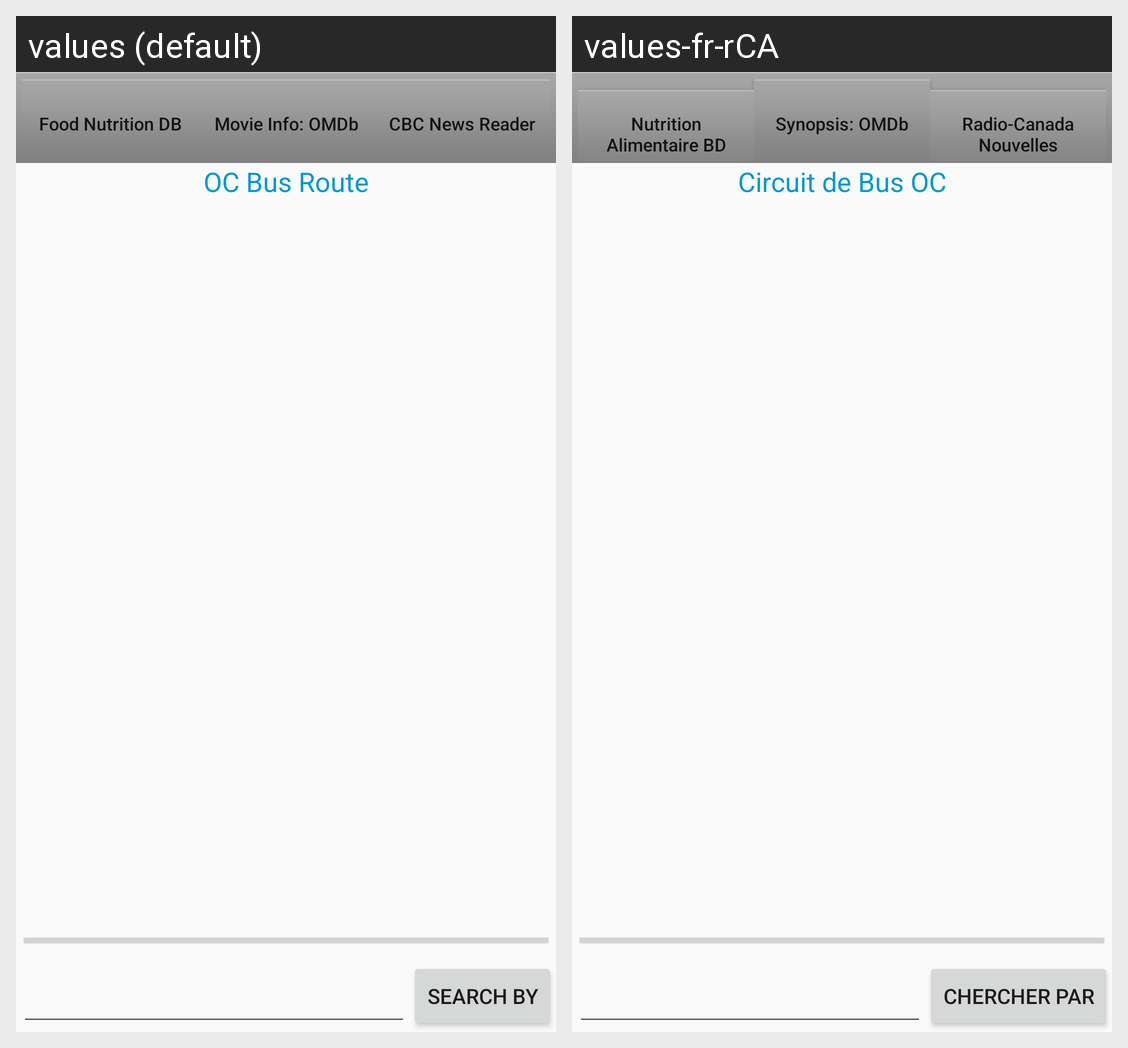

Translations of the strings shown on this Android screen, per locale in the grid:
Android screen res/layout/activity_member4_main.xml rendered under 2 locales, left to right: values (default), values-fr-rCA. Device: Nexus 5 (rendered at 1080×1920; each locale shown at half size, 540×960, under a caption strip naming it); theme Theme.AppCompat.Light.NoActionBar.
Strings drawn on this screen, with the default value and each locale's value (text and hints the layout hard-codes, and strings that could not be matched under every locale, appear in the picture but are not listed):

button1_name
  values: Food Nutrition DB
  values-fr-rCA: Nutrition Alimentaire BD

button2_name
  values: Movie Info: OMDb
  values-fr-rCA: Synopsis: OMDb

button3_name
  values: CBC News Reader
  values-fr-rCA: Radio-Canada Nouvelles

button4_name
  values: OC Bus Route
  values-fr-rCA: Circuit de Bus OC

m4_searchbtn
  values: Search by
  values-fr-rCA: Chercher par
